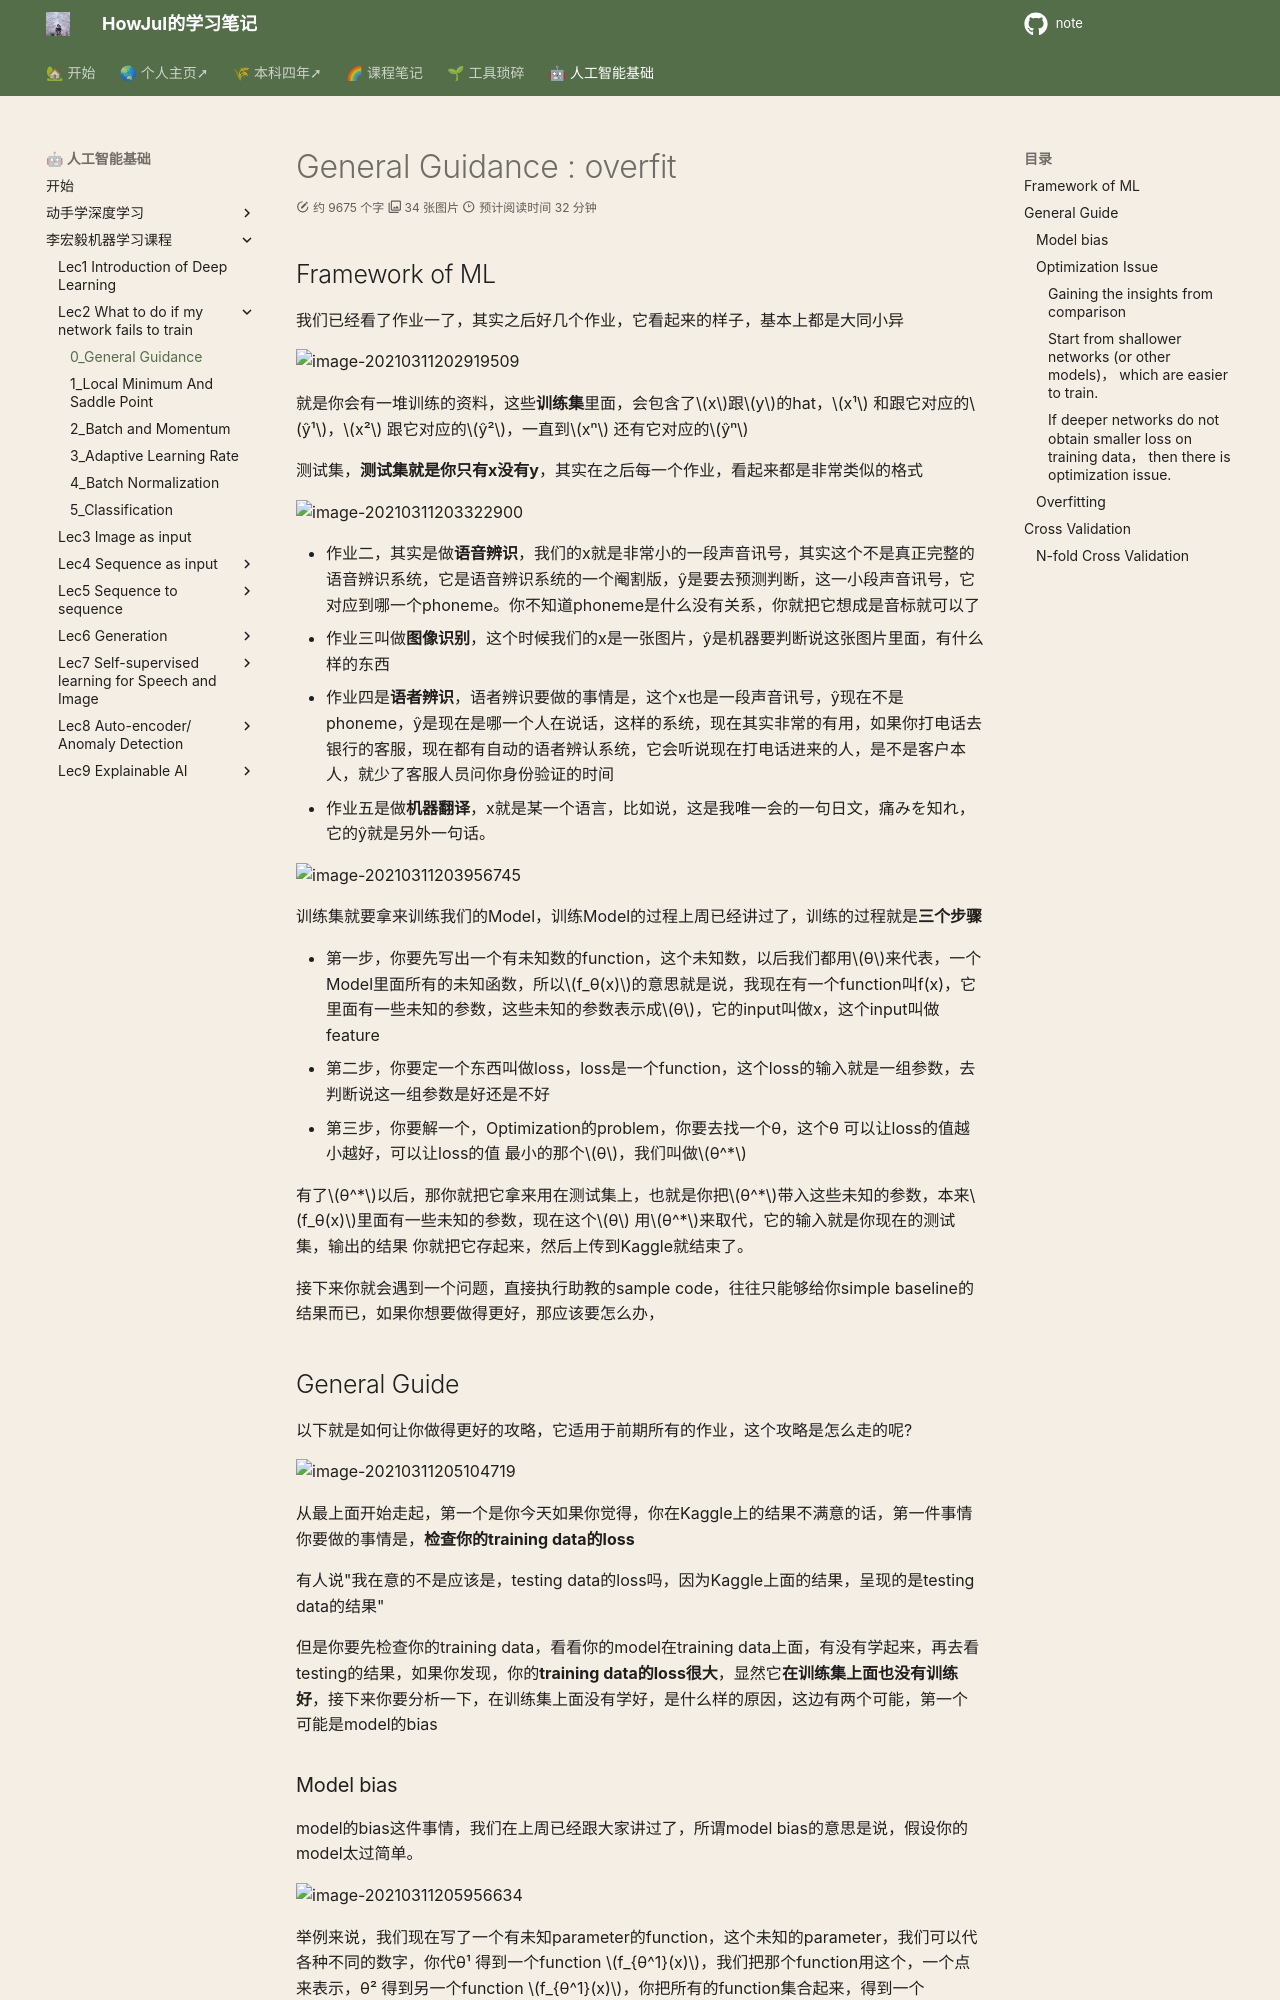

repository: howjul/note · page: ML/Lec2_0_General Guidance/index.html · generator: mkdocs

# General Guidance : overfit

## Framework of ML

我们已经看了作业一了，其实之后好几个作业，它看起来的样子，基本上都是大同小异

![image-20210311202919509](lihongyi_pic/image-20210311202919509.png)

就是你会有一堆训练的资料，这些**训练集**里面，会包含了$x$跟$y$的hat，$x¹$ 和跟它对应的$ŷ¹$，$x²$ 跟它对应的$ŷ²$，一直到$xⁿ$ 还有它对应的$ŷⁿ$

测试集，**测试集就是你只有x没有y**，其实在之后每一个作业，看起来都是非常类似的格式

![image-20210311203322900](lihongyi_pic/image-20210311203322900.png)



- 作业二，其实是做**语音辨识**，我们的x就是非常小的一段声音讯号，其实这个不是真正完整的语音辨识系统，它是语音辨识系统的一个阉割版，ŷ是要去预测判断，这一小段声音讯号，它对应到哪一个phoneme。你不知道phoneme是什么没有关系，你就把它想成是音标就可以了
- 作业三叫做**图像识别**，这个时候我们的x是一张图片，ŷ是机器要判断说这张图片里面，有什么样的东西
- 作业四是**语者辨识**，语者辨识要做的事情是，这个x也是一段声音讯号，ŷ现在不是phoneme，ŷ是现在是哪一个人在说话，这样的系统，现在其实非常的有用，如果你打电话去银行的客服，现在都有自动的语者辨认系统，它会听说现在打电话进来的人，是不是客户本人，就少了客服人员问你身份验证的时间
- 作业五是做**机器翻译**，x就是某一个语言，比如说，这是我唯一会的一句日文，痛みを知れ，它的ŷ就是另外一句话。

![image-20210311203956745](lihongyi_pic/image-20210311203956745.png)

训练集就要拿来训练我们的Model，训练Model的过程上周已经讲过了，训练的过程就是**三个步骤**

- 第一步，你要先写出一个有未知数的function，这个未知数，以后我们都用$θ$来代表，一个Model里面所有的未知函数，所以$f_θ(x)$的意思就是说，我现在有一个function叫f(x)，它里面有一些未知的参数，这些未知的参数表示成$θ$，它的input叫做x，这个input叫做feature
- 第二步，你要定一个东西叫做loss，loss是一个function，这个loss的输入就是一组参数，去判断说这一组参数是好还是不好
- 第三步，你要解一个，Optimization的problem，你要去找一个θ，这个θ 可以让loss的值越小越好，可以让loss的值 最小的那个$θ$，我们叫做$θ^*$

有了$θ^*$以后，那你就把它拿来用在测试集上，也就是你把$θ^*$带入这些未知的参数，本来$f_θ(x)$里面有一些未知的参数，现在这个$θ$ 用$θ^*$来取代，它的输入就是你现在的测试集，输出的结果 你就把它存起来，然后上传到Kaggle就结束了。

接下来你就会遇到一个问题，直接执行助教的sample code，往往只能够给你simple baseline的结果而已，如果你想要做得更好，那应该要怎么办，

## General Guide

以下就是如何让你做得更好的攻略，它适用于前期所有的作业，这个攻略是怎么走的呢?

![image-20210311205104719](lihongyi_pic/image-20210311205104719.png)

从最上面开始走起，第一个是你今天如果你觉得，你在Kaggle上的结果不满意的话，第一件事情你要做的事情是，**检查你的training data的loss**

有人说"我在意的不是应该是，testing data的loss吗，因为Kaggle上面的结果，呈现的是testing data的结果"

但是你要先检查你的training data，看看你的model在training data上面，有没有学起来，再去看testing的结果，如果你发现，你的**training data的loss很大**，显然它**在训练集上面也没有训练好**，接下来你要分析一下，在训练集上面没有学好，是什么样的原因，这边有两个可能，第一个可能是model的bias
